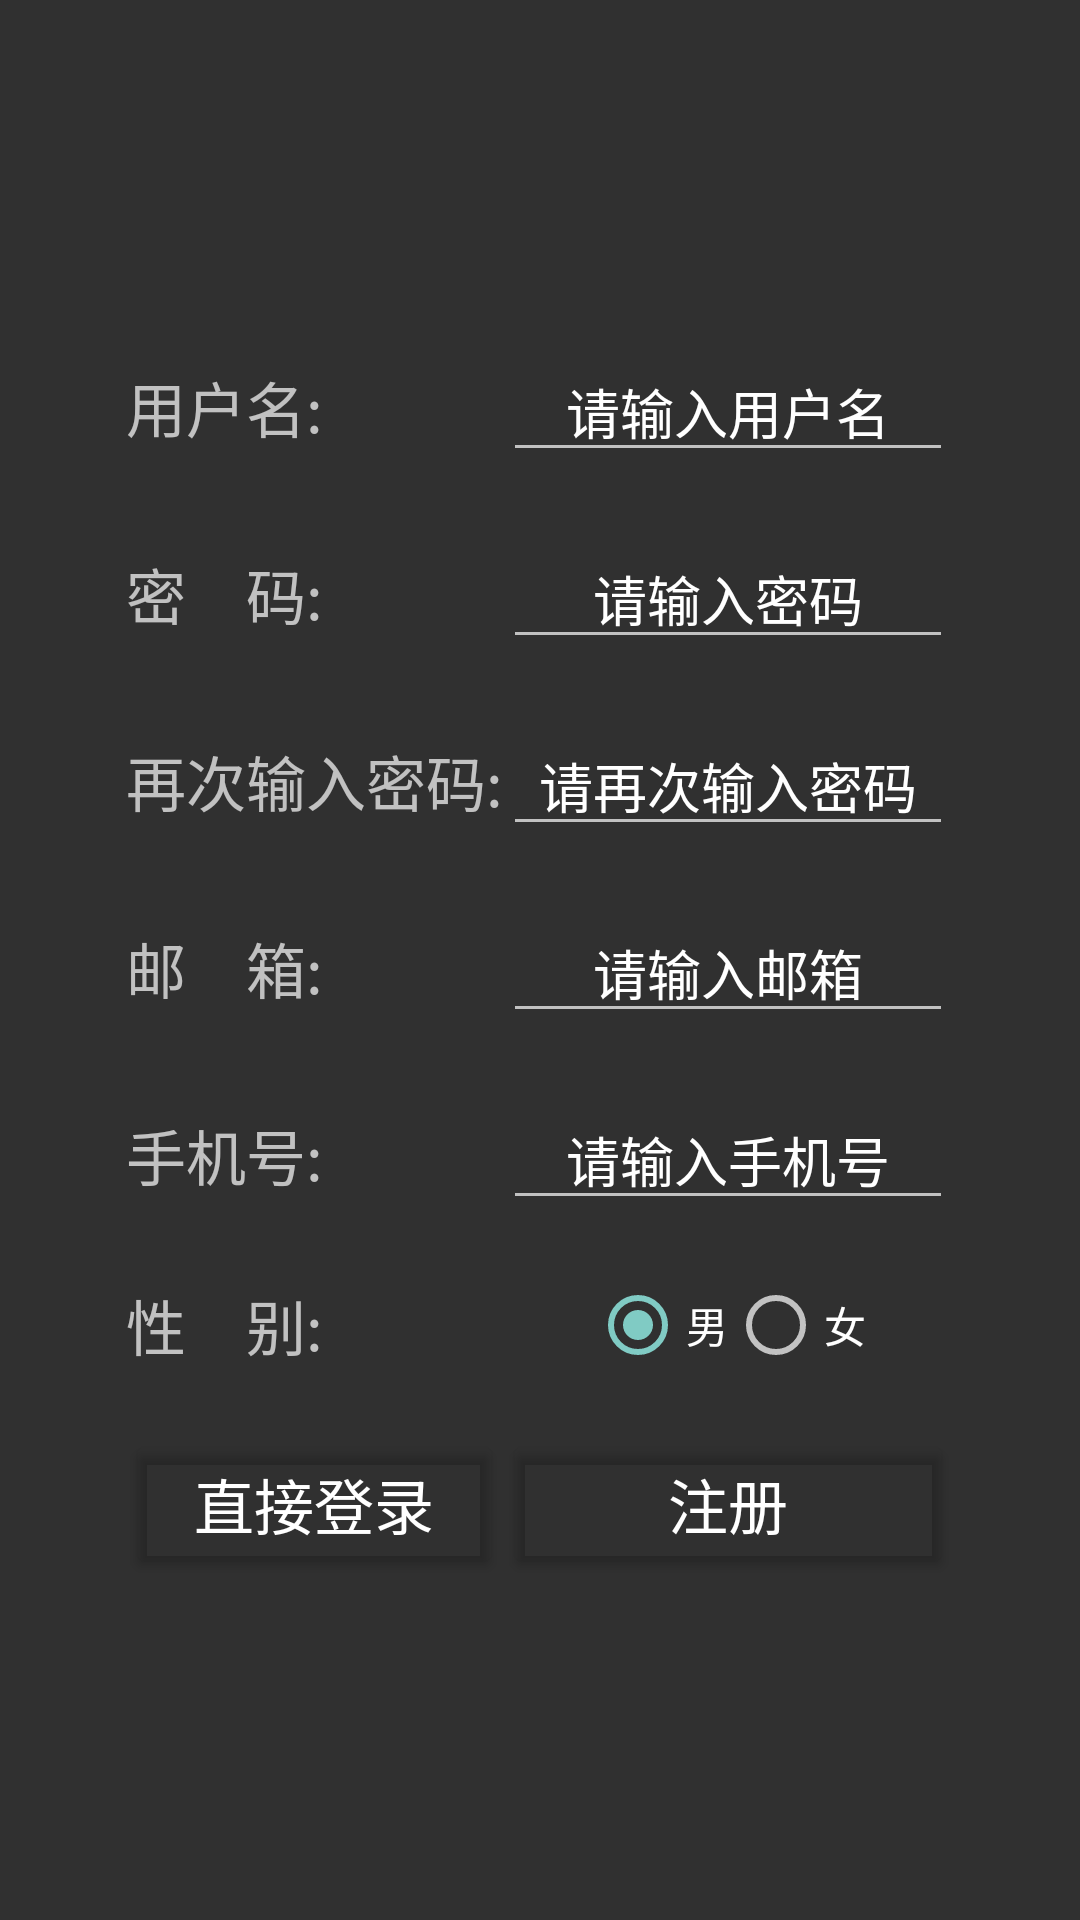

Android layout source for this screen:
<!-- AndroidManifest.xml: application theme Theme.Design.NoActionBar -->
<!-- res/layout/activity_register.xml -->
<TableLayout xmlns:android="http://schemas.android.com/apk/res/android"
    xmlns:tools="http://schemas.android.com/tools"
    android:id="@+id/TableLayout1"
    android:layout_width="match_parent"
    android:layout_height="match_parent"
    tools:context=".RegisterActivity"
    android:stretchColumns="0,3"
    android:gravity="center_vertical"
    android:background="@mipmap/z123">

    <TableRow>
        <TextView />
        <TextView
            style="@style/MyTextViewStyle"
            android:layout_width="wrap_content"
            android:layout_height="wrap_content"
            android:text="用户名:"/>
        <EditText
            android:id="@+id/re_name"
            style="@style/MyHintStyle"
            android:layout_width="wrap_content"
            android:layout_height="wrap_content"
            android:gravity="center"
            android:hint="请输入用户名"
            android:maxLength="4"
            android:minWidth="150dp"/>
        <TextView />
    </TableRow>

    <TextView />

    <TableRow>
        <TextView />
        <TextView
            style="@style/MyTextViewStyle"
            android:layout_width="wrap_content"
            android:layout_height="wrap_content"
            android:text="密    码:" />
        <EditText
            android:id="@+id/re_pwd"
            style="@style/MyHintStyle"
            android:layout_width="wrap_content"
            android:layout_height="wrap_content"
            android:gravity="center"
            android:hint="请输入密码"
            android:maxLength="15"
            android:minWidth="150dp" />
        <TextView />
    </TableRow>

    <TextView />

    <TableRow>
        <TextView />
        <TextView
            style="@style/MyTextViewStyle"
            android:layout_width="wrap_content"
            android:layout_height="wrap_content"
            android:text="再次输入密码:" />
        <EditText
            android:id="@+id/re_pwd2"
            style="@style/MyHintStyle"
            android:layout_width="wrap_content"
            android:layout_height="wrap_content"
            android:gravity="center"
            android:hint="请再次输入密码"
            android:maxLength="15"
            android:minWidth="150dp" />
        <TextView />
    </TableRow>

    <TextView />

    <TableRow>
        <TextView />
        <TextView
            style="@style/MyTextViewStyle"
            android:layout_width="wrap_content"
            android:layout_height="wrap_content"
            android:text="邮    箱:" />
        <EditText
            android:id="@+id/re_mail"
            style="@style/MyHintStyle"
            android:layout_width="wrap_content"
            android:layout_height="wrap_content"
            android:gravity="center"
            android:hint="请输入邮箱"
            android:maxLength="20"
            android:minWidth="150dp" />
        <TextView />
    </TableRow>

    <TextView />

    <TableRow>
        <TextView />
        <TextView
            style="@style/MyTextViewStyle"
            android:layout_width="wrap_content"
            android:layout_height="wrap_content"
            android:text="手机号:" />
        <EditText
            android:id="@+id/re_phone"
            style="@style/MyHintStyle"
            android:layout_width="wrap_content"
            android:layout_height="wrap_content"
            android:gravity="center"
            android:hint="请输入手机号"
            android:maxLength="11"
            android:minWidth="150dp" />
        <TextView />
    </TableRow>

    <TextView />

    <TableRow>
        <TextView />
        <TextView
            android:layout_gravity="center_vertical"
            android:layout_width="wrap_content"
            android:layout_height="wrap_content"
            style="@style/MyTextViewStyle"
            android:text="性    别:" />

        <RadioGroup
            android:id="@+id/rg_sex"
            android:layout_width="match_parent"
            android:layout_height="wrap_content"
            android:orientation="horizontal"
            android:gravity="center">

            <RadioButton
                android:id="@+id/Male"
                android:layout_width="wrap_content"
                android:layout_height="wrap_content"
                android:checked="true"
                android:textColor="@color/hotpink"
                android:text="男" />

            <RadioButton
                android:id="@+id/FeMale"
                android:layout_width="wrap_content"
                android:layout_height="wrap_content"
                android:textColor="@color/hotpink"
                android:text="女" />
        </RadioGroup>
        <TextView />
    </TableRow>

    <TextView />

    <TableRow>
        <TextView />
        <Button
            style="@style/MyButtonStyle"
            android:id="@+id/login"
            android:layout_width="wrap_content"
            android:layout_height="wrap_content"
            android:backgroundTint="#0000"
            android:text="直接登录"/>
        <Button
            style="@style/MyButtonStyle"
            android:id="@+id/register"
            android:layout_width="wrap_content"
            android:layout_height="wrap_content"
            android:backgroundTint="#0000"
            android:text="注册"/>
        <TextView />
    </TableRow>

</TableLayout>
<!-- resources referenced by this layout -->
<resources>
  <style name="MyButtonStyle">
          <item name="android:textColor">@color/lightgreen</item>
          <item name="android:textSize">20sp</item>
      </style>
  <style name="MyHintStyle">
          <item name="android:textColorHint">@color/floralwhite</item>
          <item name="android:textSize">18sp</item>
      </style>
  <style name="MyTextViewStyle">
          <item name="android:textColor">@color/gold</item>
          <item name="android:textSize">20sp</item>
      </style>
</resources>
